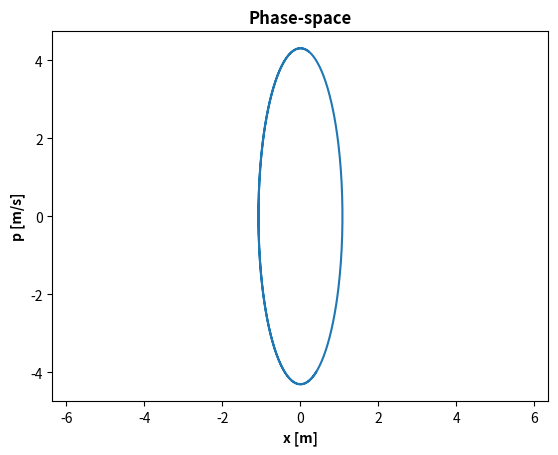
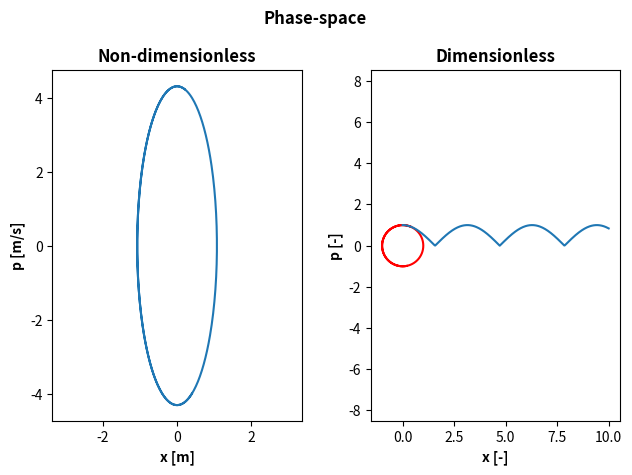

Generate these figures, in order, with matplotlib:
import numpy as np
import matplotlib.pyplot as plt


# d) Plotter fasrommet posisjon og bevegelsesmengde
t = np.linspace(0, 5, 500)

A = np.sqrt(29)/5
phi = 1.19
m = 2
k = 8
omega = np.sqrt(k/m)

x = A*np.cos(omega*t + phi)
p = -omega*A*np.sin(omega*t + phi) * m

plt.plot(x, p)
plt.title('Phase-space', weight='bold')
plt.xlabel('x [m]', weight='bold'); plt.ylabel('p [m/s]', weight='bold')
plt.axis('equal')
plt.show()

"""
Ep = 0.5*k*x**2
Ek = 0.5*p**2 / m

plt.plot(t, Ek, 'b', label=r'$E_k$')
plt.plot(t, Ep, 'r', label=r'$E_p$')
plt.plot(t, Ep + Ek, 'purple', label=r'$E_{tot}$')
plt.legend()
plt.show()
"""

# e) Gjør likningene dimensjonsløse
"""
A: [m]
omega: [1/s]
k: m/s^2
m: kg

Kan identifisere hva som gir likningene dimensjons og fjerne konstanter

x(t): [m]: A*cos(omega*t + phi) -> cos(omega*t + phi)
v(t): [m]: -omega*A*sin(omega*t + phi) -> sin(omega*t + phi)

Litt mer formelt velger man skaleringsfaktorer:
T = -1/omega, X = A

-> V = X/T = -omega*A

x* = x / X = cos(omega*t + phi)
v* = v / V = sin(omega*t + phi)

P = m*V -> p* = p / P = v* = sin(omega*t + phi)
"""

fig = plt.figure()
ax1 = fig.add_subplot(121)
ax2 = fig.add_subplot(122)
fig.suptitle('Phase-space', weight='bold')

X = A
T = -1 / omega
V = X / T
P = m*V

x_s = x / X
p_s = p / P

ax1.set_title('Non-dimensionless', weight='bold')
ax1.plot(x, p)
ax1.set_xlabel('x [m]', weight='bold'); ax1.set_ylabel('p [m/s]', weight='bold')
ax1.axis('equal')

ax2.set_title('Dimensionless', weight='bold')
ax2.plot(x_s, p_s, 'r')
ax2.set_xlabel('x [-]', weight='bold'); ax2.set_ylabel('p [-]', weight='bold')
ax2.axis('equal')

fig.tight_layout()
plt.show()

t = np.linspace(0, 10, 400)
x = abs(np.cos(t))
plt.plot(t,x)
plt.show()
